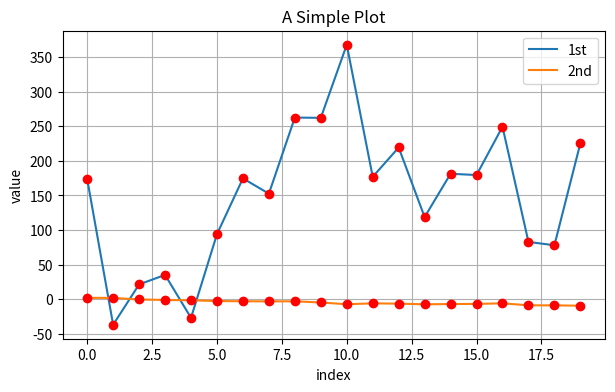
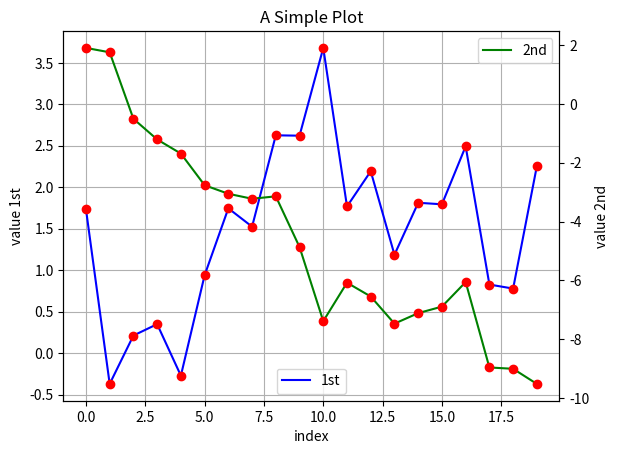
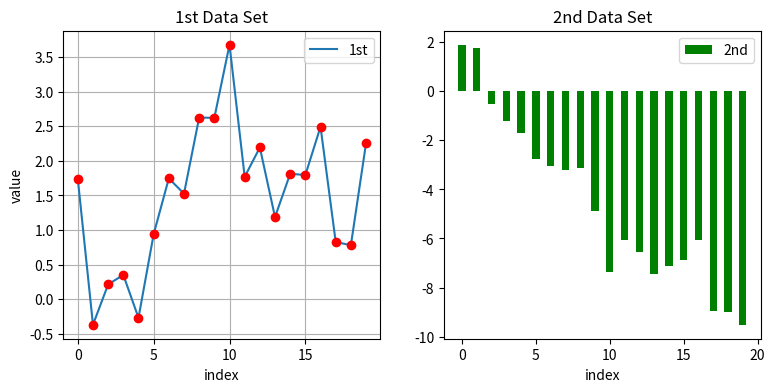
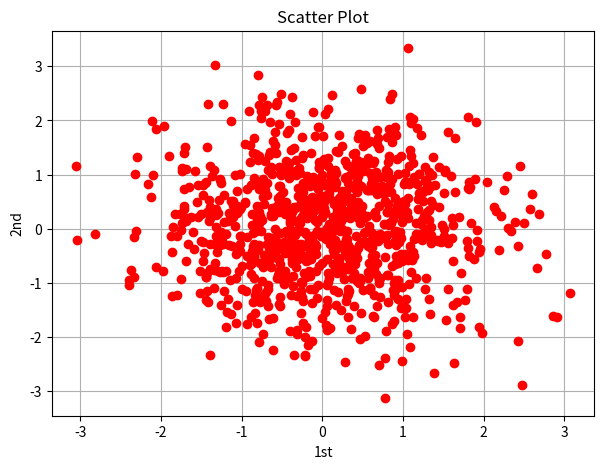
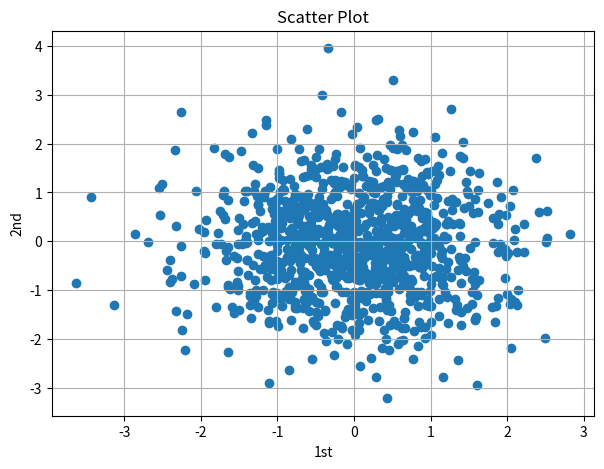
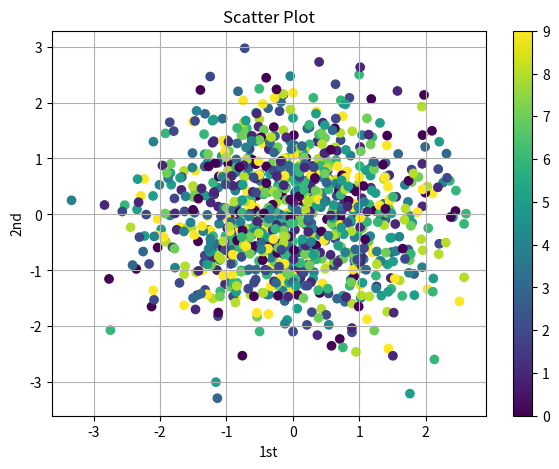
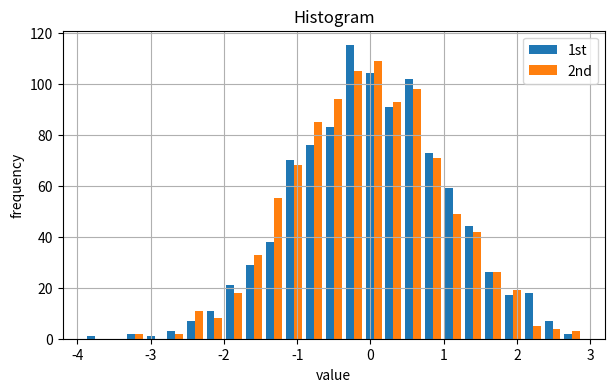
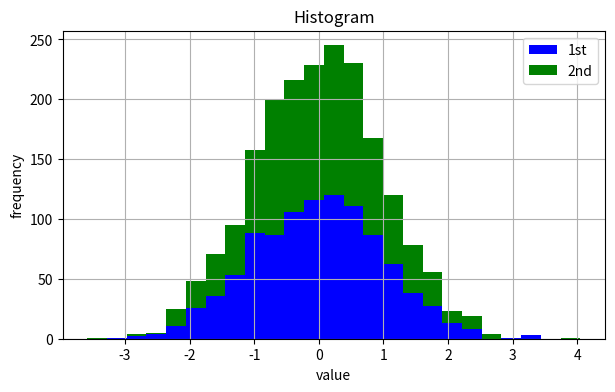
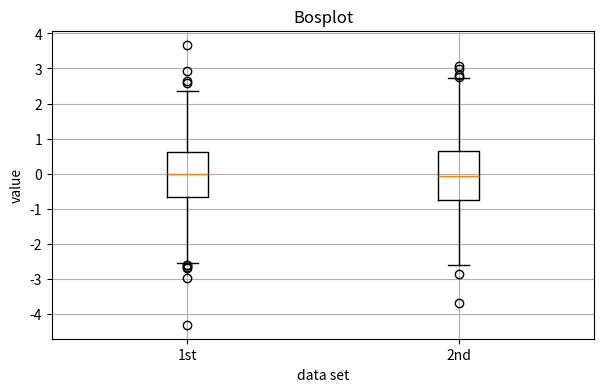
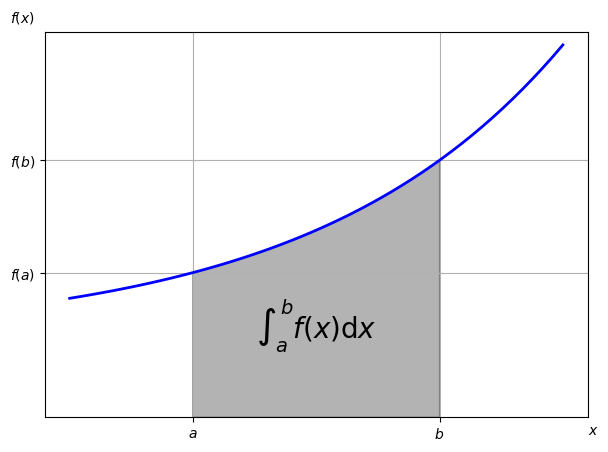

Here is the Python script that generated these plots, in order: (Note: this script raises an exception after producing the figures.)
import numpy as np
import matplotlib as mpl
import matplotlib.pyplot as plt
np.random.seed(2000)
y = np.random.standard_normal((20, 2)).cumsum(axis=0)
y[:, 0] = y[:, 0] * 100
plt.figure(figsize=(7, 4))
plt.plot(y[:, 0], lw=1.5, label='1st')
plt.plot(y[:, 1], lw=1.5, label='2nd')
plt.plot(y, 'ro')
plt.grid(True)
plt.legend(loc=0)
plt.axis('tight')
plt.xlabel('index')
plt.ylabel('value')
plt.title('A Simple Plot')
plt.show()


#------------------------------------------------

import numpy as np
import matplotlib as mpl
import matplotlib.pyplot as plt
np.random.seed(2000)
y = np.random.standard_normal((20, 2)).cumsum(axis=0)

fig, ax1 = plt.subplots()
plt.plot(y[:, 0], 'b', lw=1.5, label='1st')
plt.plot(y[:, 0], 'ro')
plt.grid(True)
plt.legend(loc=8)
plt.axis('tight')
plt.xlabel('index')
plt.ylabel('value 1st')
plt.title('A Simple Plot')
ax2 = ax1.twinx()
plt.plot(y[:, 1], 'g', lw=1.5, label='2nd')
plt.plot(y[:, 1], 'ro')
plt.legend(loc=0)
plt.ylabel('value 2nd')
plt.show()

#------------------------------------------------
import numpy as np
import matplotlib as mpl
import matplotlib.pyplot as plt
np.random.seed(2000)
y = np.random.standard_normal((20, 2)).cumsum(axis=0)

plt.figure(figsize=(9, 4))
plt.subplot(121)
plt.plot(y[:, 0], lw=1.5, label='1st')
plt.plot(y[:, 0], 'ro')
plt.grid(True)
plt.legend(loc=0)
plt.axis('tight')
plt.xlabel('index')
plt.ylabel('value')
plt.title('1st Data Set')

plt.subplot(122)
plt.bar(np.arange(len(y)), y[:, 1], color='g', width=0.5, label='2nd')
plt.legend(loc=0)
plt.axis('tight')
plt.xlabel('index')
plt.title('2nd Data Set')

plt.show()

#------------------------------------------------

import numpy as np
import matplotlib as mpl
import matplotlib.pyplot as plt

y = np.random.standard_normal((1000, 2))
plt.figure(figsize=(7, 5))
plt.plot(y[:, 0], y[:, 1],'ro')
plt.grid(True)
plt.xlabel('1st')
plt.ylabel('2nd')
plt.title('Scatter Plot')

plt.show()

#------------------------------------------------

import numpy as np
import matplotlib as mpl
import matplotlib.pyplot as plt

y = np.random.standard_normal((1000, 2))
plt.figure(figsize=(7, 5))
plt.scatter(y[:, 0], y[:, 1], marker='o')
plt.grid(True)
plt.xlabel('1st')
plt.ylabel('2nd')
plt.title('Scatter Plot')

plt.show()

#------------------------------------------------

import numpy as np
import matplotlib as mpl
import matplotlib.pyplot as plt

y = np.random.standard_normal((1000, 2))
c = np.random.randint(0, 10, len(y))
plt.figure(figsize=(7, 5))
plt.scatter(y[:, 0], y[:, 1], c=c, marker='o')
plt.colorbar()
plt.grid(True)
plt.xlabel('1st')
plt.ylabel('2nd')
plt.title('Scatter Plot')

plt.show()


#------------------------------------------------

import numpy as np
import matplotlib as mpl
import matplotlib.pyplot as plt

y = np.random.standard_normal((1000, 2))
plt.figure(figsize=(7, 4))
plt.hist(y, label=['1st', '2nd'], bins=25)
plt.grid(True)
plt.legend(loc=0)
plt.xlabel('value')
plt.ylabel('frequency')
plt.title('Histogram')

plt.show()

#------------------------------------------------


import numpy as np
import matplotlib as mpl
import matplotlib.pyplot as plt

y = np.random.standard_normal((1000, 2))
plt.figure(figsize=(7, 4))
plt.hist(y, label=['1st', '2nd'], color=['b','g'], stacked=True, bins=25)
plt.grid(True)
plt.legend(loc=0)
plt.xlabel('value')
plt.ylabel('frequency')
plt.title('Histogram')

plt.show()

#------------------------------------------------


import numpy as np
import matplotlib as mpl
import matplotlib.pyplot as plt

y = np.random.standard_normal((1000, 2))
fig, ax = plt.subplots(figsize=(7, 4))
plt.boxplot(y)
plt.grid(True)
plt.setp(ax, xticklabels=['1st', '2nd'])
plt.xlabel('data set')
plt.ylabel('value')
plt.title('Bosplot')

plt.show()

#------------------------------------------------


import numpy as np
from matplotlib.patches import Polygon
def func(x):
	return 0.5 * np.exp(x) + 1
a, b =0.5, 1.5
x = np.linspace(0, 2)
y = func(x)
fig, ax = plt.subplots(figsize=(7, 5))
plt.plot(x, y, 'b', linewidth=2)
plt.ylim(ymin=0)
Ix = np.linspace(a, b)
Iy = func(Ix)
verts = [(a, 0)] + list(zip(Ix, Iy)) + [(b, 0)]
poly = Polygon(verts, facecolor='0.7', edgecolor='0.5')
ax.add_patch(poly)
plt.text(0.5 * (a + b), 1, r"$\int_a^b f(x)\mathrm{d}x$",
		horizontalalignment='center', fontsize=20)
plt.figtext(0.9, 0.075, '$x$')
plt.figtext(0.075, 0.9, '$f(x)$')
ax.set_xticks((a, b))
ax.set_xticklabels(('$a$', '$b$'))
ax.set_yticks([func(a), func(b)])
ax.set_yticklabels(('$f(a)$', '$f(b)$'))
plt.grid(True)
plt.show()

#------------------------------------------------


import matplotlib.finance as mpf
import matplotlib.pyplot as plt
start = (2014, 5, 1)
end = (2014, 6, 30)

quotes = mpf.quotes_historical_yahoo_ochl('^GDAXI', start, end)
fig, ax = plt.subplots(figsize=(8, 5))
fig.subplots_adjust(bottom=0.2)
mpf.candlestick_ochl(ax, quotes, width=0.6, colorup='b', colordown='r')
plt.grid(True)
ax.xaxis_date()
# dates on the x-axis
ax.autoscale_view()
plt.setp(plt.gca().get_xticklabels(), rotation=30)

plt.show()

#------------------------------------------------


import matplotlib.finance as mpf
import matplotlib.pyplot as plt
start = (2014, 5, 1)
end = (2014, 6, 30)

quotes = mpf.quotes_historical_yahoo_ochl('^GDAXI', start, end)
fig, ax = plt.subplots(figsize=(8, 5))
fig.subplots_adjust(bottom=0.2)
mpf.plot_day_summary_oclh(ax, quotes, colorup='b', colordown='r')
plt.grid(True)
ax.xaxis_date()
# dates on the x-axis
plt.title('DAX Index')
plt.ylabel('index level')
plt.setp(plt.gca().get_xticklabels(), rotation=30)

plt.show()



#------------------------------------------------



import numpy as np
import matplotlib as mpl
import matplotlib.pyplot as plt

strike = np.linspace(50, 150, 24)
ttm = np.linspace(0.5, 2.5, 24)
strike, ttm = np.meshgrid(strike, ttm)

strike[: 2]

iv = (strike - 100) ** 2 / (100 * strike) /ttm
from mpl_toolkits.mplot3d import Axes3D

fig = plt.figure(figsize=(9, 6))
ax = fig.gca(projection='3d')

surf = ax.plot_surface(strike, ttm, iv, rstride=2, cstride=2, cmap=plt.cm.coolwarm, linewidth=0.5, antialiased=True)

ax.set_xlabel('strike')
ax.set_ylabel('time-to-maturity')
ax.set_zlabel('implied volatility')

fig.colorbar(surf, shrink=0.5, aspect=5)

plt.show()
#------------------------------------------------


import numpy as np
import matplotlib as mpl
import matplotlib.pyplot as plt

strike = np.linspace(50, 150, 24)
ttm = np.linspace(0.5, 2.5, 24)
strike, ttm = np.meshgrid(strike, ttm)

strike[: 2]

iv = (strike - 100) ** 2 / (100 * strike) /ttm
from mpl_toolkits.mplot3d import Axes3D

fig = plt.figure(figsize=(8, 5))
ax = fig.add_subplot(111, projection='3d')

ax.scatter(strike, ttm, iv, zdir='z', s=25, c='b', marker='^')

ax.set_xlabel('strike')
ax.set_ylabel('time-to-maturity')
ax.set_zlabel('implied volatility')

plt.show()